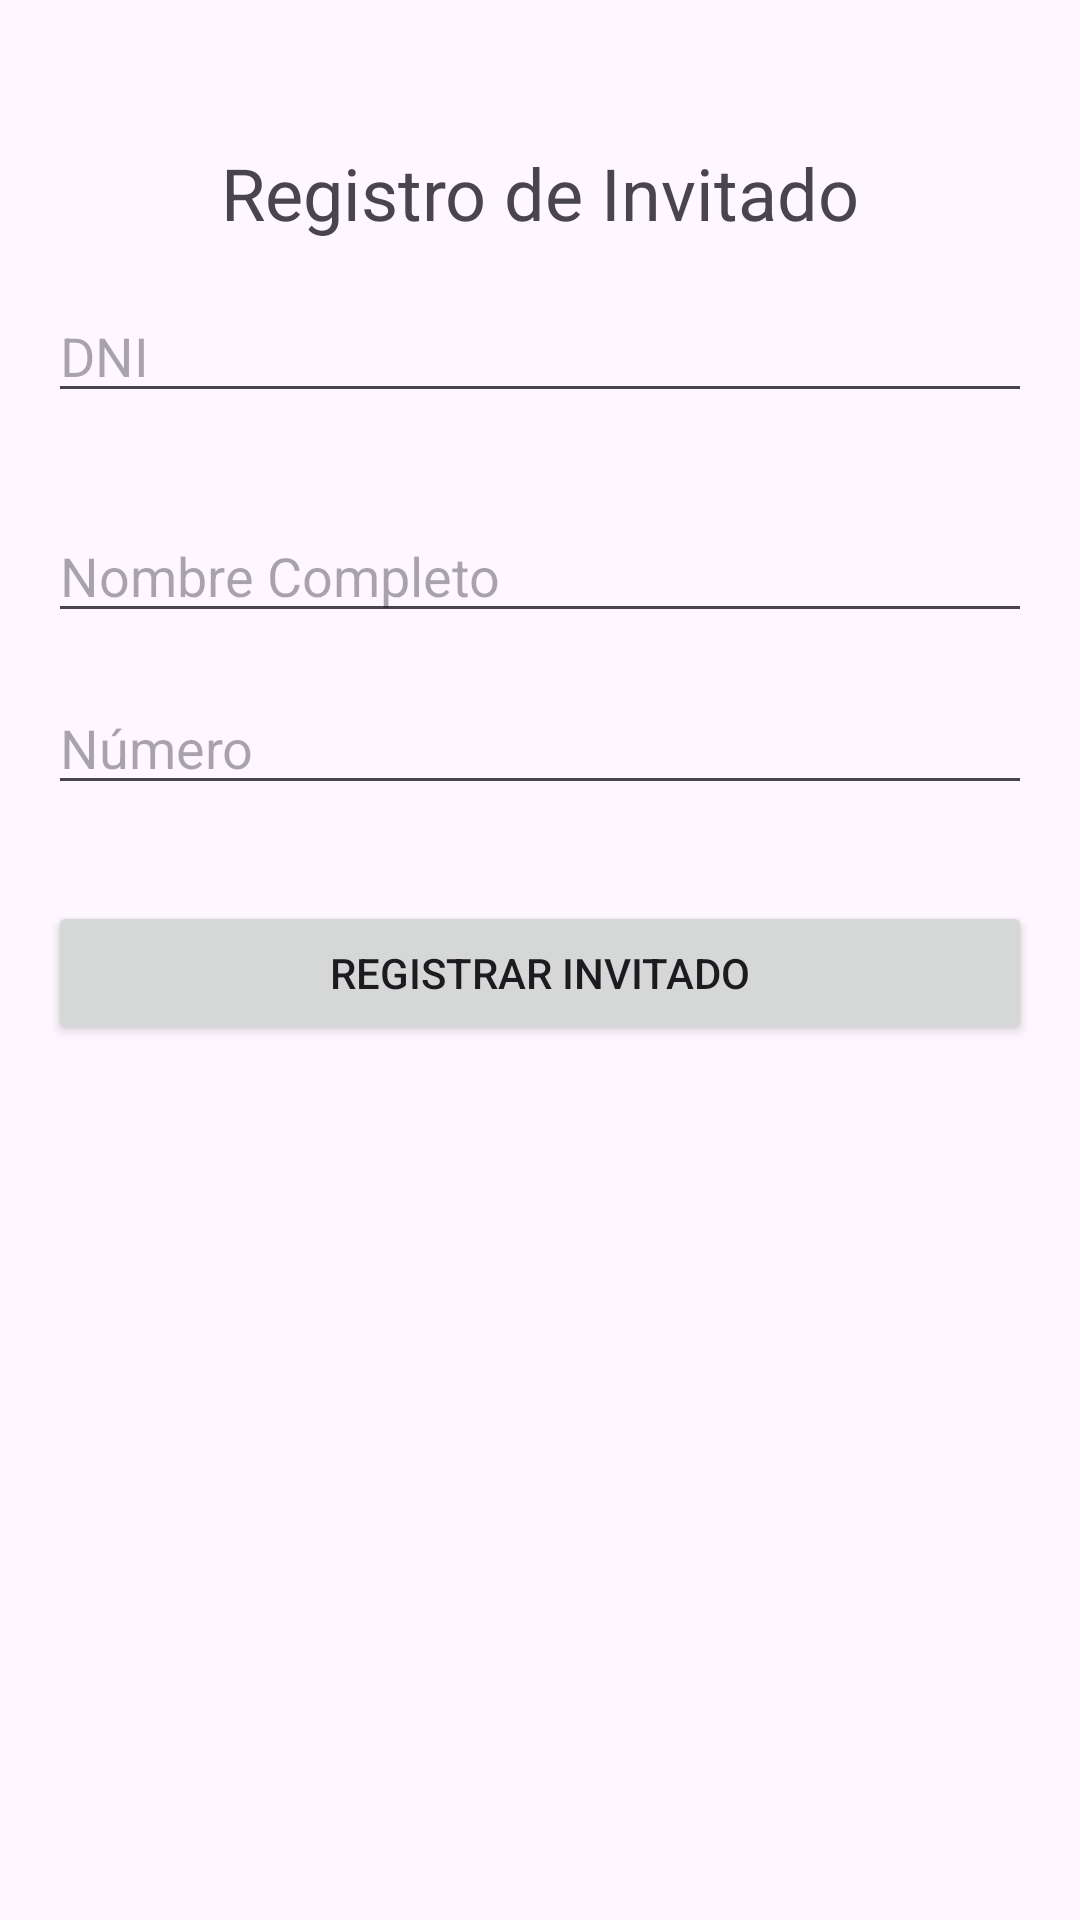

The Android layout XML behind this screen, and the referenced resources:
<!-- AndroidManifest.xml: activity theme Theme.Guardia -->
<!-- res/layout/registro_invitado.xml -->
<?xml version="1.0" encoding="utf-8"?>
<androidx.constraintlayout.widget.ConstraintLayout
    xmlns:android="http://schemas.android.com/apk/res/android"
    xmlns:app="http://schemas.android.com/apk/res-auto"
    android:layout_width="match_parent"
    android:layout_height="match_parent"
    android:padding="16dp">

    <TextView
        android:id="@+id/RegistroInvitadoTitle"
        android:layout_width="wrap_content"
        android:layout_height="wrap_content"
        android:text="Registro de Invitado"
        android:textSize="24sp"
        app:layout_constraintTop_toTopOf="parent"
        app:layout_constraintStart_toStartOf="parent"
        app:layout_constraintEnd_toEndOf="parent"
        android:layout_marginTop="32dp"/>

    <EditText
        android:id="@+id/RegistroDni"
        android:layout_width="0dp"
        android:layout_height="wrap_content"
        android:layout_marginTop="16dp"
        android:hint="DNI"
        android:inputType="number"
        android:maxLength="8"
        app:layout_constraintTop_toBottomOf="@+id/RegistroInvitadoTitle"
        app:layout_constraintStart_toStartOf="parent"
        app:layout_constraintEnd_toEndOf="parent"/>


    <EditText
        android:id="@+id/RegistroFullName"
        android:layout_width="0dp"
        android:layout_height="wrap_content"
        android:layout_marginTop="32dp"
        android:hint="Nombre Completo"
        android:inputType="textPersonName"
        app:layout_constraintTop_toBottomOf="@+id/RegistroDni"
        app:layout_constraintStart_toStartOf="parent"
        app:layout_constraintEnd_toEndOf="parent"/>

    <EditText
        android:id="@+id/RegistroNumero"
        android:layout_width="0dp"
        android:layout_height="wrap_content"
        android:layout_marginTop="16dp"
        android:hint="Número"
        android:inputType="phone"
        android:maxLength="9"
        app:layout_constraintTop_toBottomOf="@+id/RegistroFullName"
        app:layout_constraintStart_toStartOf="parent"
        app:layout_constraintEnd_toEndOf="parent"/>

    <Button
        android:id="@+id/RegistroInvitado"
        android:layout_width="0dp"
        android:layout_height="wrap_content"
        android:layout_marginTop="32dp"
        android:text="Registrar Invitado"
        app:layout_constraintTop_toBottomOf="@+id/RegistroNumero"
        app:layout_constraintStart_toStartOf="parent"
        app:layout_constraintEnd_toEndOf="parent"/>

</androidx.constraintlayout.widget.ConstraintLayout>
<!-- resources referenced by this layout -->
<resources>
  <style name="Theme.Guardia" parent="Theme.Material3.DayNight.NoActionBar">
          
          <item name="android:statusBarColor">@android:color/transparent</item>
          <item name="android:navigationBarColor">@android:color/black</item>
      </style>
</resources>
